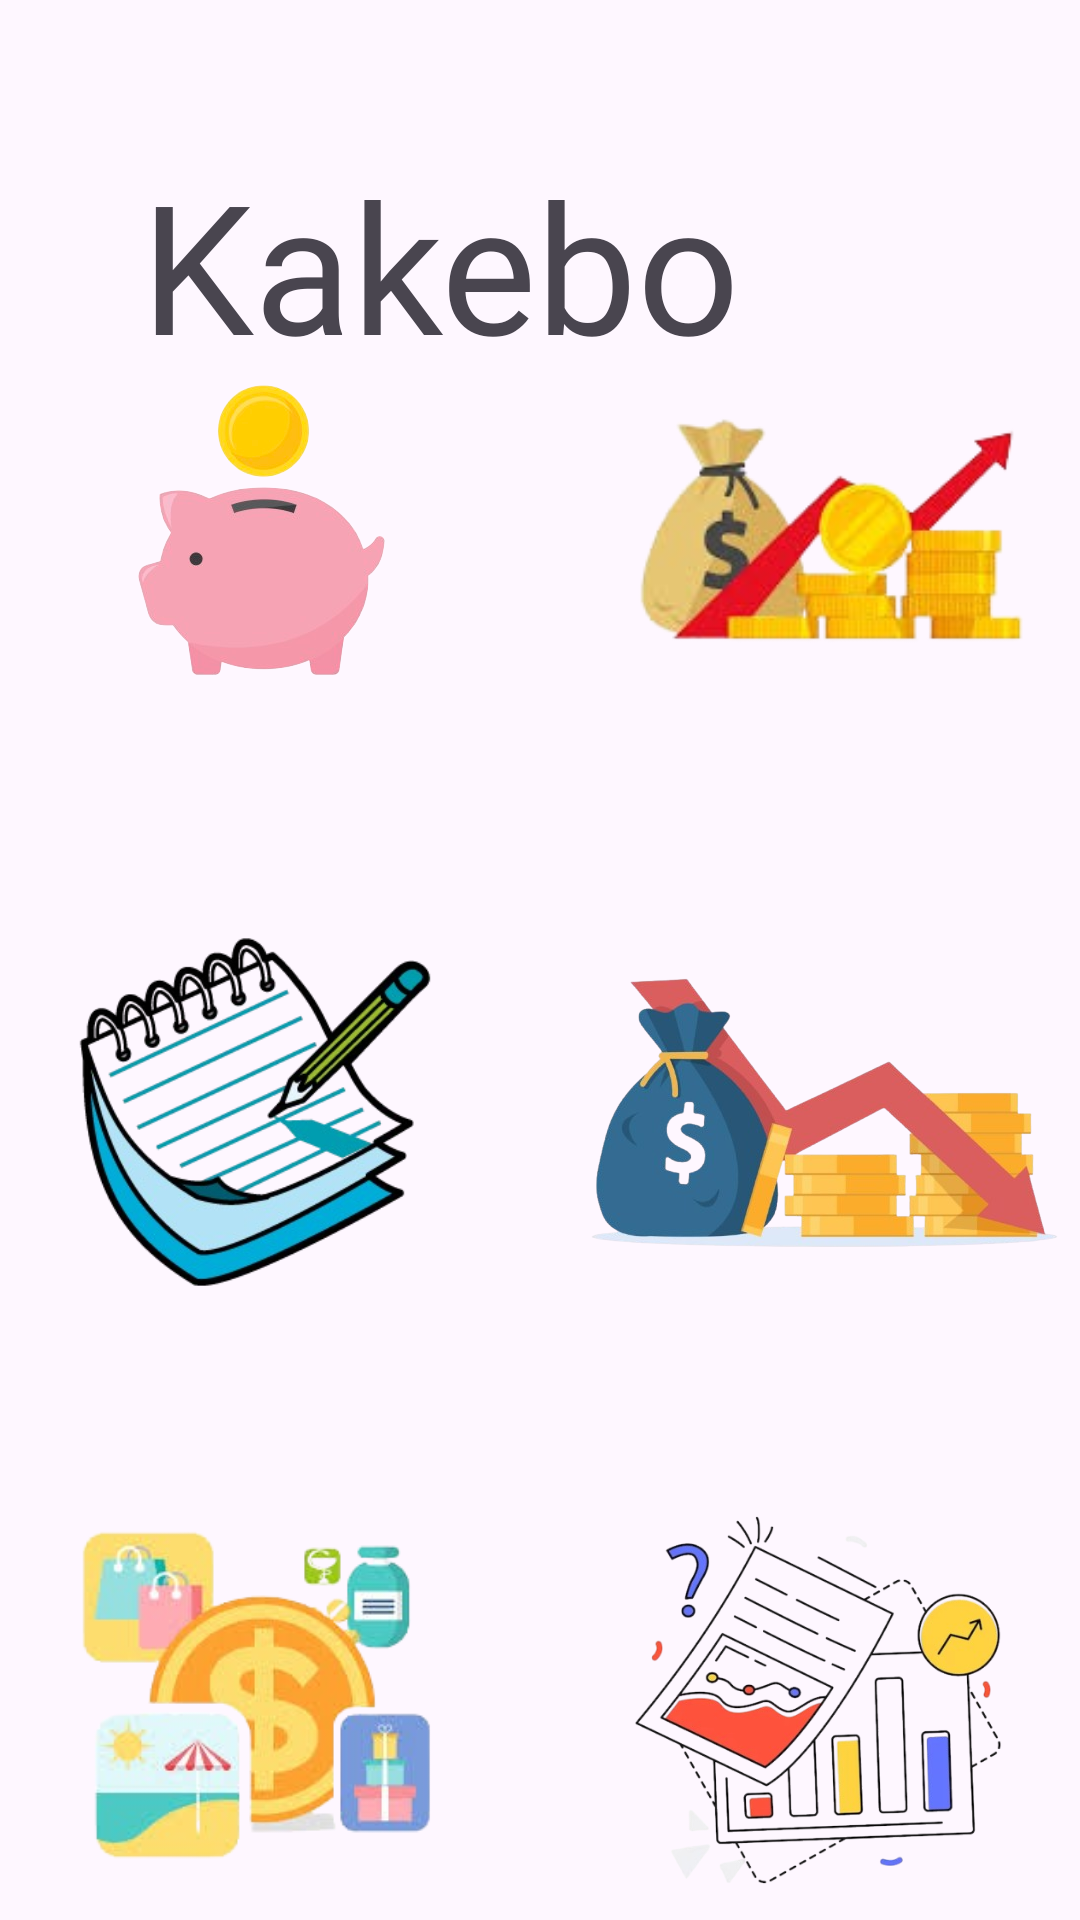

Produce the Android XML layout that renders to this screen, including the resource entries it uses.
<!-- AndroidManifest.xml: application theme Theme.MyApplication -->
<!-- res/layout/act_menu_princ.xml -->
<?xml version="1.0" encoding="utf-8"?>
<androidx.constraintlayout.widget.ConstraintLayout xmlns:android="http://schemas.android.com/apk/res/android"
    xmlns:app="http://schemas.android.com/apk/res-auto"
    xmlns:tools="http://schemas.android.com/tools"
    android:id="@+id/main"
    android:layout_width="match_parent"
    android:layout_height="match_parent"
    android:backgroundTint="#00FFFFFF"
    tools:context=".MenuPrinc">

    <ImageButton
        android:id="@+id/btnReportes"
        android:layout_width="176dp"
        android:layout_height="162dp"
        android:layout_marginStart="210dp"
        android:layout_marginTop="531dp"
        android:layout_marginEnd="25dp"
        android:layout_marginBottom="38dp"
        android:backgroundTint="#00FFFFFF"
        android:scaleType="fitCenter"
        android:src="@drawable/reportes_removebg_preview"
        app:layout_constraintBottom_toBottomOf="parent"
        app:layout_constraintEnd_toEndOf="parent"
        app:layout_constraintStart_toStartOf="parent"
        app:layout_constraintTop_toTopOf="parent" />

    <TextView
        android:id="@+id/textView13"
        android:layout_width="wrap_content"
        android:layout_height="wrap_content"
        android:layout_marginStart="47dp"
        android:layout_marginTop="48dp"
        android:layout_marginEnd="10dp"
        android:fontFamily="@font/quicksand"
        android:text="@string/kakebo"
        android:textSize="60sp"
        app:layout_constraintEnd_toEndOf="parent"
        app:layout_constraintEnd_toStartOf="@+id/btnAyuda"
        app:layout_constraintHorizontal_bias="0.0"
        app:layout_constraintStart_toStartOf="parent"
        app:layout_constraintTop_toTopOf="parent" />

    <ImageButton
        android:id="@+id/btnAyuda"
        android:layout_width="65dp"
        android:layout_height="63dp"
        android:layout_marginStart="280dp"
        android:layout_marginTop="36dp"
        android:layout_marginEnd="66dp"
        android:layout_marginBottom="632dp"
        android:backgroundTint="#00FFFFFF"
        android:scaleType="centerCrop"
        app:layout_constraintBottom_toBottomOf="parent"
        app:layout_constraintEnd_toEndOf="parent"
        app:layout_constraintStart_toStartOf="parent"
        app:layout_constraintTop_toTopOf="parent"
        app:srcCompat="@drawable/ayudaico" />

    <ImageButton
        android:id="@+id/btnMetaFin"
        android:layout_width="159dp"
        android:layout_height="148dp"
        android:layout_marginStart="33dp"
        android:layout_marginTop="148dp"
        android:layout_marginEnd="219dp"
        android:layout_marginBottom="435dp"
        android:backgroundTint="#00FFFFFF"
        android:contentDescription="Meta financiera"
        android:hint="Meta financiera"
        android:scaleType="center"
        app:layout_constraintBottom_toBottomOf="parent"
        app:layout_constraintEnd_toEndOf="parent"
        app:layout_constraintStart_toStartOf="parent"
        app:layout_constraintTop_toTopOf="parent"
        app:srcCompat="@drawable/alcancia" />

    <ImageButton
        android:id="@+id/btnIngresos"
        android:layout_width="193dp"
        android:layout_height="147dp"
        android:layout_marginStart="206dp"
        android:layout_marginTop="149dp"
        android:layout_marginEnd="12dp"
        android:layout_marginBottom="435dp"
        android:backgroundTint="#00FFFFFF"
        android:onClick="irPantallaIngresos"
        android:scaleType="centerCrop"
        app:layout_constraintBottom_toBottomOf="parent"
        app:layout_constraintEnd_toEndOf="parent"
        app:layout_constraintStart_toStartOf="parent"
        app:layout_constraintTop_toTopOf="parent"
        app:srcCompat="@drawable/ganancia_jpg_1_removebg_preview" />

    <ImageButton
        android:id="@+id/btnNotas"
        android:layout_width="154dp"
        android:layout_height="144dp"
        android:layout_marginStart="34dp"
        android:layout_marginTop="344dp"
        android:layout_marginEnd="224dp"
        android:layout_marginBottom="243dp"
        android:backgroundTint="#00FFFFFF"
        android:scaleType="fitCenter"
        app:layout_constraintBottom_toBottomOf="parent"
        app:layout_constraintEnd_toEndOf="parent"
        app:layout_constraintStart_toStartOf="parent"
        app:layout_constraintTop_toTopOf="parent"
        app:srcCompat="@drawable/notas_removebg_preview" />

    <ImageButton
        android:id="@+id/btnEgresos"
        android:layout_width="188dp"
        android:layout_height="148dp"
        android:layout_marginStart="206dp"
        android:layout_marginTop="340dp"
        android:layout_marginEnd="17dp"
        android:layout_marginBottom="243dp"
        android:backgroundTint="#00FFFFFF"
        app:layout_constraintBottom_toBottomOf="parent"
        app:layout_constraintEnd_toEndOf="parent"
        app:layout_constraintStart_toStartOf="parent"
        app:layout_constraintTop_toTopOf="parent"
        app:srcCompat="@drawable/gastos_jpg_1_removebg_preview" />

    <ImageButton
        android:id="@+id/btnCategorias"
        android:layout_width="155dp"
        android:layout_height="163dp"
        android:layout_marginStart="33dp"
        android:layout_marginTop="530dp"
        android:layout_marginEnd="223dp"
        android:layout_marginBottom="38dp"
        android:backgroundTint="#00FFFFFF"
        android:scaleType="fitCenter"
        app:layout_constraintBottom_toBottomOf="parent"
        app:layout_constraintEnd_toEndOf="parent"
        app:layout_constraintStart_toStartOf="parent"
        app:layout_constraintTop_toTopOf="parent"
        app:srcCompat="@drawable/categorias_jpg_1_removebg_preview" />

    <TextView
        android:id="@+id/textView15"
        android:layout_width="wrap_content"
        android:layout_height="wrap_content"
        android:layout_marginStart="62dp"
        android:layout_marginTop="296dp"
        android:layout_marginEnd="250dp"
        android:layout_marginBottom="416dp"
        android:fontFamily="@font/asap_semibold"
        android:text="Meta financiera"
        app:layout_constraintBottom_toBottomOf="parent"
        app:layout_constraintEnd_toEndOf="parent"
        app:layout_constraintStart_toStartOf="parent"
        app:layout_constraintTop_toTopOf="parent" />

    <TextView
        android:id="@+id/textView18"
        android:layout_width="wrap_content"
        android:layout_height="wrap_content"
        android:layout_marginStart="280dp"
        android:layout_marginTop="296dp"
        android:layout_marginEnd="80dp"
        android:layout_marginBottom="416dp"
        android:fontFamily="@font/asap_semibold"
        android:text="Ingresos"
        app:layout_constraintBottom_toBottomOf="parent"
        app:layout_constraintEnd_toEndOf="parent"
        app:layout_constraintStart_toStartOf="parent"
        app:layout_constraintTop_toTopOf="parent" />

    <TextView
        android:id="@+id/textView19"
        android:layout_width="49dp"
        android:layout_height="19dp"
        android:layout_marginStart="89dp"
        android:layout_marginTop="488dp"
        android:layout_marginEnd="273dp"
        android:layout_marginBottom="224dp"
        android:fontFamily="@font/asap_semibold"
        android:text="Notas"
        app:layout_constraintBottom_toBottomOf="parent"
        app:layout_constraintEnd_toEndOf="parent"
        app:layout_constraintStart_toStartOf="parent"
        app:layout_constraintTop_toTopOf="parent" />

    <TextView
        android:id="@+id/textView20"
        android:layout_width="wrap_content"
        android:layout_height="wrap_content"
        android:layout_marginStart="279dp"
        android:layout_marginTop="488dp"
        android:layout_marginEnd="84dp"
        android:layout_marginBottom="224dp"
        android:fontFamily="@font/asap_semibold"
        android:text="Egresos"
        app:layout_constraintBottom_toBottomOf="parent"
        app:layout_constraintEnd_toEndOf="parent"
        app:layout_constraintStart_toStartOf="parent"
        app:layout_constraintTop_toTopOf="parent" />

    <TextView
        android:id="@+id/textView21"
        android:layout_width="wrap_content"
        android:layout_height="wrap_content"
        android:layout_marginStart="82dp"
        android:layout_marginTop="693dp"
        android:layout_marginEnd="262dp"
        android:layout_marginBottom="19dp"
        android:fontFamily="@font/asap_semibold"
        android:text="Planeaciones"
        app:layout_constraintBottom_toBottomOf="parent"
        app:layout_constraintEnd_toEndOf="parent"
        app:layout_constraintStart_toStartOf="parent"
        app:layout_constraintTop_toTopOf="parent" />

    <TextView
        android:id="@+id/textView22"
        android:layout_width="wrap_content"
        android:layout_height="wrap_content"
        android:layout_marginStart="279dp"
        android:layout_marginTop="693dp"
        android:layout_marginEnd="76dp"
        android:layout_marginBottom="19dp"
        android:fontFamily="@font/asap_semibold"
        android:text="Reportes"
        app:layout_constraintBottom_toBottomOf="parent"
        app:layout_constraintEnd_toEndOf="parent"
        app:layout_constraintStart_toStartOf="parent"
        app:layout_constraintTop_toTopOf="parent" />

</androidx.constraintlayout.widget.ConstraintLayout>
<!-- resources referenced by this layout -->
<resources>
  <!-- drawable alcancia: png bitmap (drawable-nodpi, 44844 bytes) -->
  <!-- drawable categorias_jpg_1_removebg_preview: png bitmap (drawable-nodpi, 64358 bytes) -->
  <!-- drawable ganancia_jpg_1_removebg_preview: png bitmap (drawable-nodpi, 33032 bytes) -->
  <!-- drawable gastos_jpg_1_removebg_preview: png bitmap (drawable-nodpi, 119687 bytes) -->
  <!-- drawable notas_removebg_preview: png bitmap (drawable-nodpi, 75869 bytes) -->
  <!-- drawable reportes_removebg_preview: png bitmap (drawable-nodpi, 151183 bytes) -->
  <string name="kakebo">Kakebo</string>
  <style name="Theme.MyApplication" parent="Base.Theme.MyApplication" />
  <style name="Base.Theme.MyApplication" parent="Theme.Material3.DayNight.NoActionBar">
          
          
      </style>
</resources>
